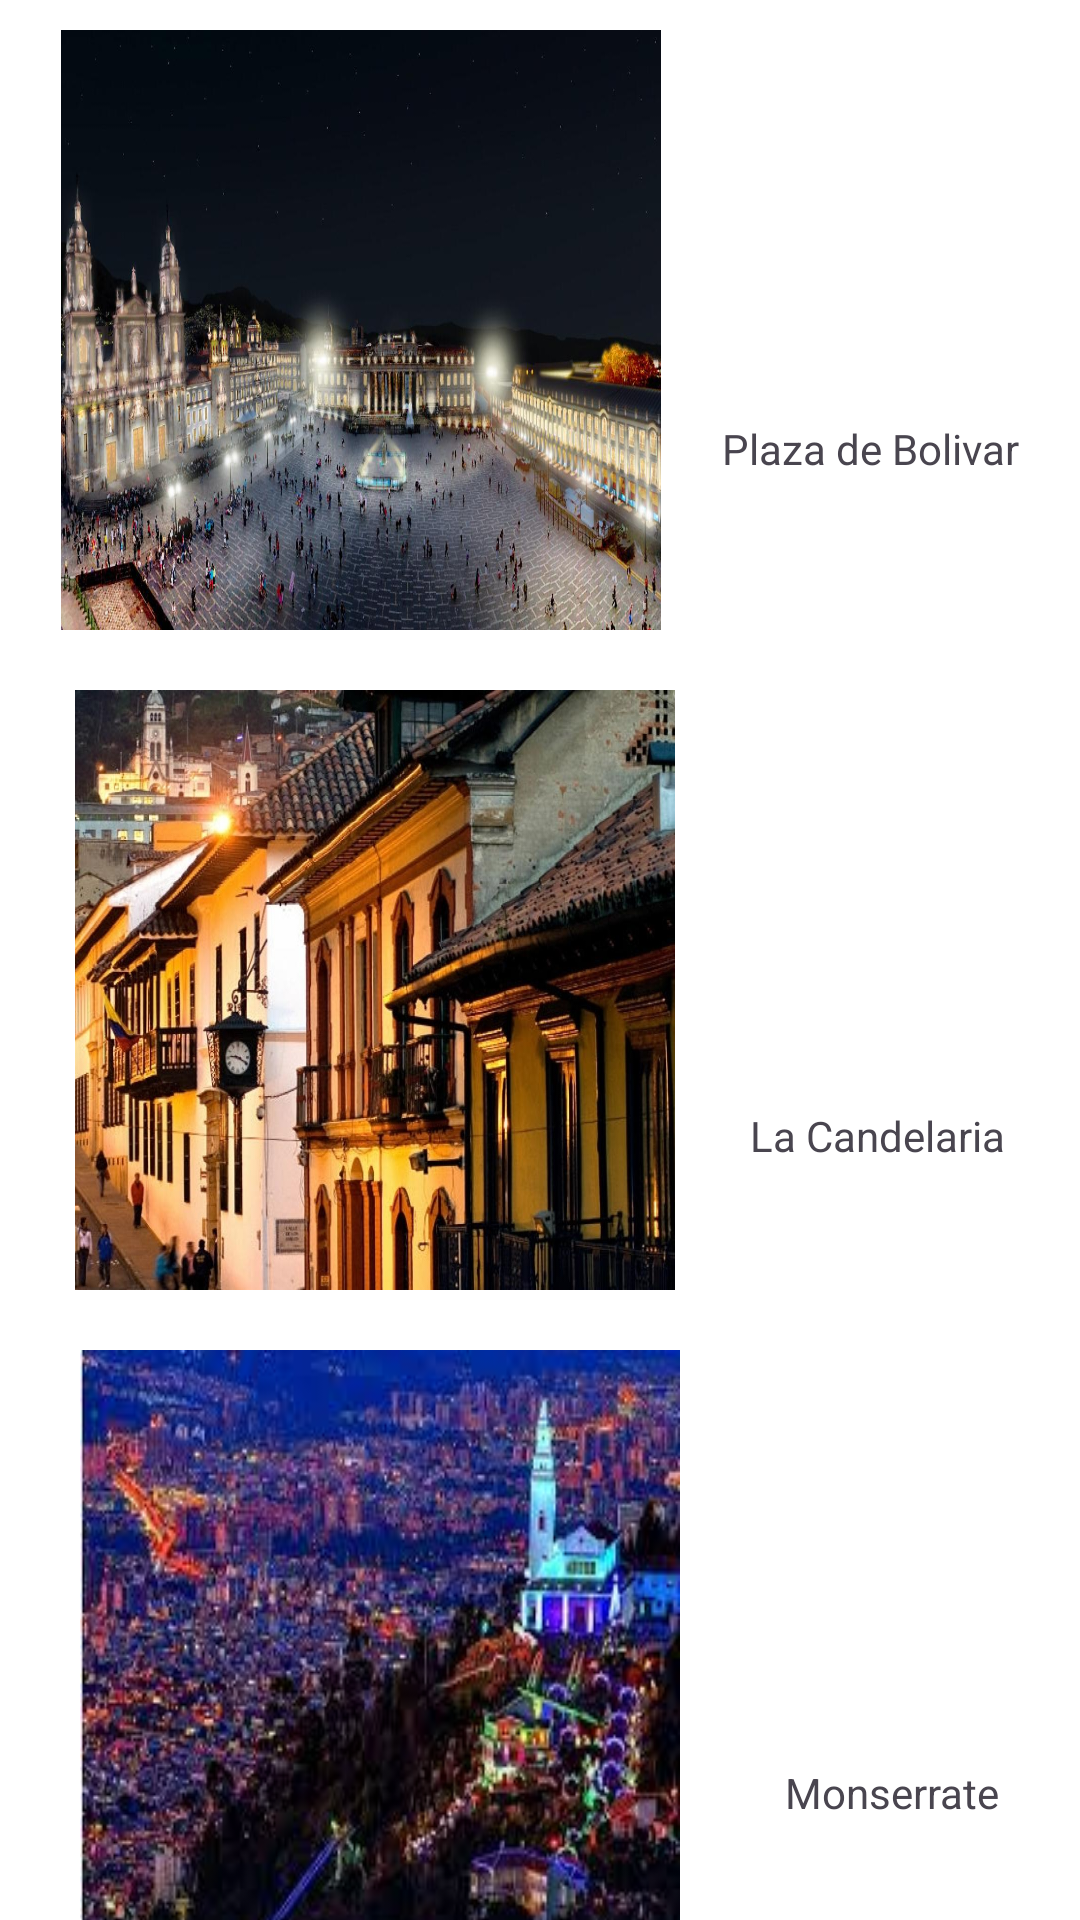

The Android layout XML behind this screen, and the referenced resources:
<!-- AndroidManifest.xml: application theme Theme.BogotaTurist -->
<!-- res/layout/activity_menu.xml -->
<?xml version="1.0" encoding="utf-8"?>
<androidx.constraintlayout.widget.ConstraintLayout xmlns:android="http://schemas.android.com/apk/res/android"
    xmlns:app="http://schemas.android.com/apk/res-auto"
    xmlns:tools="http://schemas.android.com/tools"
    android:layout_width="match_parent"
    android:layout_height="match_parent"
    android:background="#FFFFFF"
    tools:context=".Menu">


    <ImageView
        android:id="@+id/imageView1"
        android:layout_width="200dp"
        android:layout_height="200dp"
        android:layout_marginTop="20dp"
        android:background="@mipmap/bolivar"
        app:layout_constraintBottom_toTopOf="@+id/imageView2"
        app:layout_constraintEnd_toStartOf="@+id/textView1"
        app:layout_constraintStart_toStartOf="parent"
        app:layout_constraintTop_toTopOf="parent" />


    <TextView
        android:id="@+id/textView1"
        android:layout_width="wrap_content"
        android:layout_height="wrap_content"
        android:layout_marginTop="140dp"
        android:gravity="center_vertical"
        android:text="Plaza de Bolivar"
        app:layout_constraintEnd_toEndOf="parent"
        app:layout_constraintStart_toEndOf="@id/imageView1"
        app:layout_constraintTop_toTopOf="parent" />

    <ImageView
        android:id="@+id/imageView2"
        android:layout_width="200dp"
        android:layout_height="200dp"
        android:layout_marginTop="20dp"
        android:background="@mipmap/candelaria"
        app:layout_constraintBottom_toTopOf="@+id/imageView3"
        app:layout_constraintEnd_toStartOf="@+id/textView2"
        app:layout_constraintStart_toStartOf="parent"
        app:layout_constraintTop_toBottomOf="@id/imageView1" />


    <TextView
        android:id="@+id/textView2"
        android:layout_width="wrap_content"
        android:layout_height="wrap_content"
        android:layout_marginTop="210dp"
        android:gravity="center_vertical"
        android:text="La Candelaria"
        app:layout_constraintEnd_toEndOf="parent"
        app:layout_constraintStart_toEndOf="@id/imageView2"
        app:layout_constraintTop_toBottomOf="@+id/textView1" />

    <ImageView
        android:id="@+id/imageView3"
        android:layout_width="200dp"
        android:layout_height="200dp"
        android:layout_marginTop="20dp"
        android:background="@mipmap/monserrate"
        app:layout_constraintBottom_toBottomOf="parent"
        app:layout_constraintEnd_toStartOf="@+id/textView3"
        app:layout_constraintStart_toStartOf="parent"
        app:layout_constraintTop_toBottomOf="@id/imageView2" />

    <TextView
        android:id="@+id/textView3"
        android:layout_width="wrap_content"
        android:layout_height="wrap_content"
        android:layout_marginStart="8dp"
        android:layout_marginTop="200dp"
        android:gravity="center_vertical"
        android:text="Monserrate"
        app:layout_constraintBottom_toBottomOf="parent"
        app:layout_constraintEnd_toEndOf="parent"
        app:layout_constraintStart_toEndOf="@id/imageView3"
        app:layout_constraintTop_toBottomOf="@+id/textView2"
        app:layout_constraintVertical_bias="0.0" />

</androidx.constraintlayout.widget.ConstraintLayout>
<!-- resources referenced by this layout -->
<resources>
  <!-- mipmap bolivar: jpeg bitmap (mipmap-hdpi, 115321 bytes) -->
  <!-- mipmap candelaria: jpg bitmap (mipmap-hdpi, 184335 bytes) -->
  <!-- mipmap monserrate: jpg bitmap (mipmap-hdpi, 15210 bytes) -->
  <style name="Theme.BogotaTurist" parent="Base.Theme.BogotaTurist" />
  <style name="Base.Theme.BogotaTurist" parent="Theme.Material3.DayNight.NoActionBar">
          
          
      </style>
</resources>
